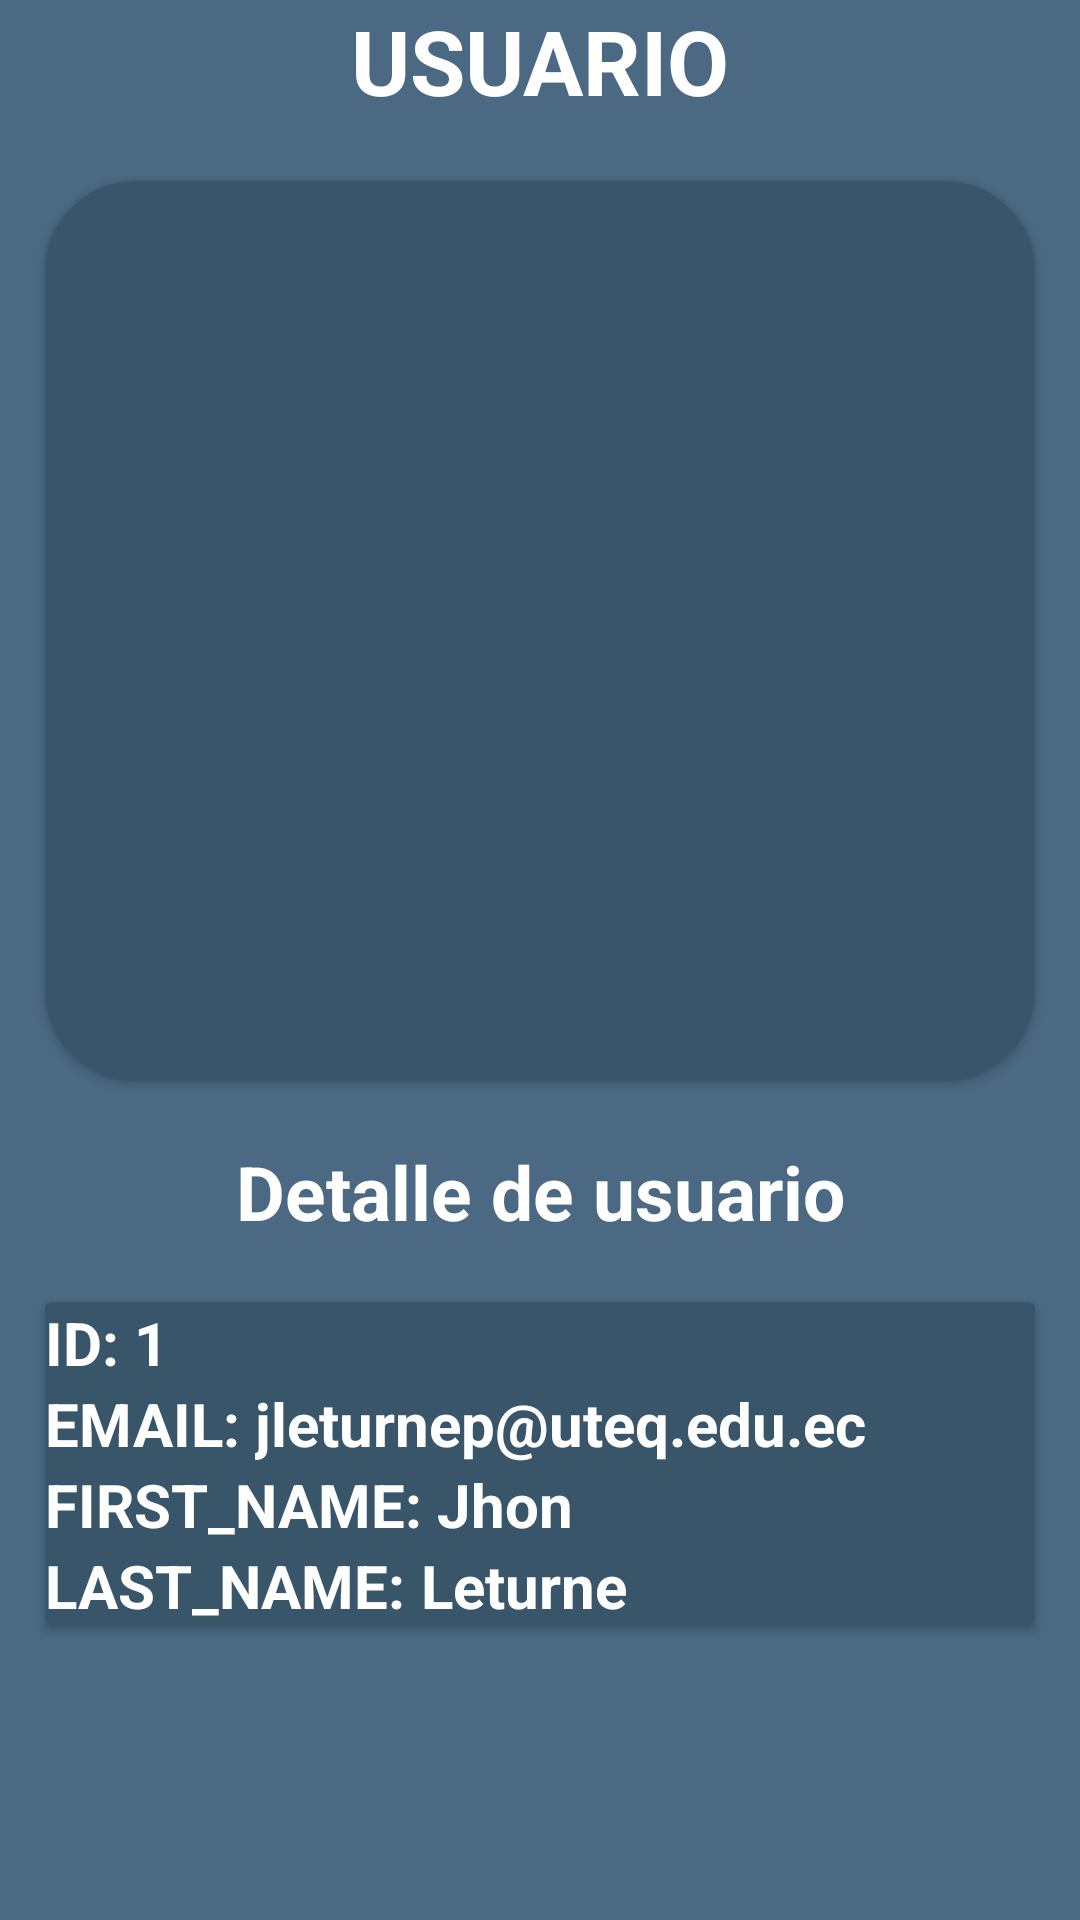

The Android layout XML behind this screen, and the referenced resources:
<!-- AndroidManifest.xml: application theme Theme.EVALUACIONLISTVIEW_CON_API_RESTFUL_DATA_JHONLETURNE -->
<!-- res/layout/activity_results.xml -->
<?xml version="1.0" encoding="utf-8"?>
<LinearLayout xmlns:android="http://schemas.android.com/apk/res/android"
    xmlns:app="http://schemas.android.com/apk/res-auto"
    xmlns:tools="http://schemas.android.com/tools"
    android:layout_width="match_parent"
    android:layout_height="match_parent"
    tools:context=".activity_results"
    android:orientation="vertical"
    android:background="@color/background">

    <TextView
        android:layout_width="match_parent"
        android:layout_height="wrap_content"
        android:text="usuario"
        android:textAlignment="center"
        android:textStyle="bold"
        android:textSize="30dp"
        android:textColor="@color/white"
        android:textAllCaps="true"
        ></TextView>



    <androidx.cardview.widget.CardView
        android:layout_width="match_parent"
        android:layout_height="300dp"
        android:layout_marginHorizontal="15dp"
        android:layout_marginVertical="20dp"
        app:cardBackgroundColor="@color/background_card_view"
        app:cardCornerRadius="30dp"
        >
        <ImageView
            android:id="@+id/img_avatar"
            android:layout_width="match_parent"
            android:layout_height="match_parent">
        </ImageView>


    </androidx.cardview.widget.CardView>

    <TextView
        android:layout_width="match_parent"
        android:layout_height="wrap_content"
        android:text="Detalle de usuario"
        android:textAlignment="center"
        android:textStyle="bold"
        android:textSize="25dp"
        android:textColor="@color/white"></TextView>


    <androidx.cardview.widget.CardView
        android:layout_width="match_parent"
        android:layout_height="wrap_content"
        android:layout_marginHorizontal="15dp"
        android:layout_marginVertical="20dp"
        app:cardBackgroundColor="@color/background_card_view"
        >

        <LinearLayout
            android:layout_width="match_parent"
            android:layout_height="wrap_content"
            android:orientation="vertical">

            <LinearLayout
                android:layout_width="match_parent"
                android:layout_height="wrap_content"
                android:orientation="horizontal">

                <TextView
                    android:layout_width="wrap_content"
                    android:layout_height="wrap_content"
                    android:text="id: "
                    android:textColor="@color/white"
                    android:textSize="20dp"
                    android:textStyle="bold"
                    android:textAllCaps="true"></TextView>

                <TextView
                    android:id="@+id/txt_id"
                    android:layout_width="wrap_content"
                    android:layout_height="wrap_content"
                    android:text="1"
                    android:textColor="@color/white"
                    android:textSize="20dp"
                    android:textStyle="bold"></TextView>

            </LinearLayout>

            <LinearLayout
                android:layout_width="match_parent"
                android:layout_height="wrap_content"
                android:orientation="horizontal">

                <TextView
                    android:layout_width="wrap_content"
                    android:layout_height="wrap_content"
                    android:text="email: "
                    android:textColor="@color/white"
                    android:textSize="20dp"
                    android:textStyle="bold"
                    android:textAllCaps="true"></TextView>

                <TextView
                    android:id="@+id/txt_email"
                    android:layout_width="wrap_content"
                    android:layout_height="wrap_content"
                    android:text="jleturnep@uteq.edu.ec"
                    android:textColor="@color/white"
                    android:textSize="20dp"
                    android:textStyle="bold"></TextView>
            </LinearLayout>

            <LinearLayout
                android:layout_width="match_parent"
                android:layout_height="wrap_content"
                android:orientation="horizontal">

                <TextView
                    android:layout_width="wrap_content"
                    android:layout_height="wrap_content"
                    android:text="first_name: "
                    android:textColor="@color/white"
                    android:textSize="20dp"
                    android:textStyle="bold"
                    android:textAllCaps="true"></TextView>

                <TextView
                    android:id="@+id/txt_first_name"
                    android:layout_width="wrap_content"
                    android:layout_height="wrap_content"
                    android:text="Jhon"
                    android:textColor="@color/white"
                    android:textSize="20dp"
                    android:textStyle="bold"></TextView>

            </LinearLayout>

            <LinearLayout
                android:layout_width="match_parent"
                android:layout_height="wrap_content"
                android:orientation="horizontal">

                <TextView
                    android:layout_width="wrap_content"
                    android:layout_height="wrap_content"
                    android:text="last_name: "
                    android:textColor="@color/white"
                    android:textSize="20dp"
                    android:textStyle="bold"
                    android:textAllCaps="true"></TextView>

                <TextView
                    android:id="@+id/txt_last_name"
                    android:layout_width="wrap_content"
                    android:layout_height="wrap_content"
                    android:text="Leturne"
                    android:textColor="@color/white"
                    android:textSize="20dp"
                    android:textStyle="bold"></TextView>

            </LinearLayout>


        </LinearLayout>
    </androidx.cardview.widget.CardView>

</LinearLayout>
<!-- resources referenced by this layout -->
<resources>
  <color name="background">#4B6983</color>
  <color name="background_card_view">#39556A</color>
  <color name="white">#FFFFFFFF</color>
  <style name="Theme.EVALUACIONLISTVIEW_CON_API_RESTFUL_DATA_JHONLETURNE" parent="Base.Theme.EVALUACIONLISTVIEW_CON_API_RESTFUL_DATA_JHONLETURNE" />
  <style name="Base.Theme.EVALUACIONLISTVIEW_CON_API_RESTFUL_DATA_JHONLETURNE" parent="Theme.Material3.DayNight.NoActionBar">
          
          
      </style>
</resources>
